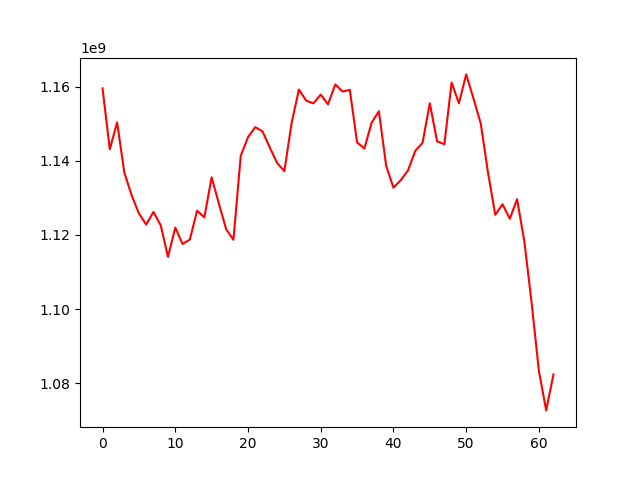

Values plotted in this chart, from the file beside it:
, 0
0, 1159535002
1, 1143103159
2, 1150358265
3, 1136790815
4, 1130677135
5, 1125796268
6, 1122792194
7, 1126196609
8, 1122605215
9, 1114066268
10, 1121965547
11, 1117581229
12, 1118733689
13, 1126538005
14, 1124737304
15, 1135543324
16, 1128438414
17, 1121541164
18, 1118686228
19, 1141306101
20, 1146362480
21, 1149079203
22, 1147921360
23, 1143564342
24, 1139421200
25, 1137222516
26, 1150230180
27, 1159223159
28, 1156212317
29, 1155492869
30, 1157864759
31, 1155226454
32, 1160598834
33, 1158681422
34, 1159122629
35, 1144967780
36, 1143298182
37, 1150313819
38, 1153346282
39, 1138659081
40, 1132741098
41, 1134757670
42, 1137380867
43, 1142683429
44, 1144850037
45, 1155499793
46, 1145251356
47, 1144460808
48, 1161110209
49, 1155502439
50, 1163304726
51, 1156820419
52, 1150094707
53, 1136833613
54, 1125426523
55, 1128270494
56, 1124359276
57, 1129632727
58, 1118230594
59, 1101665499
... 3 more rows
